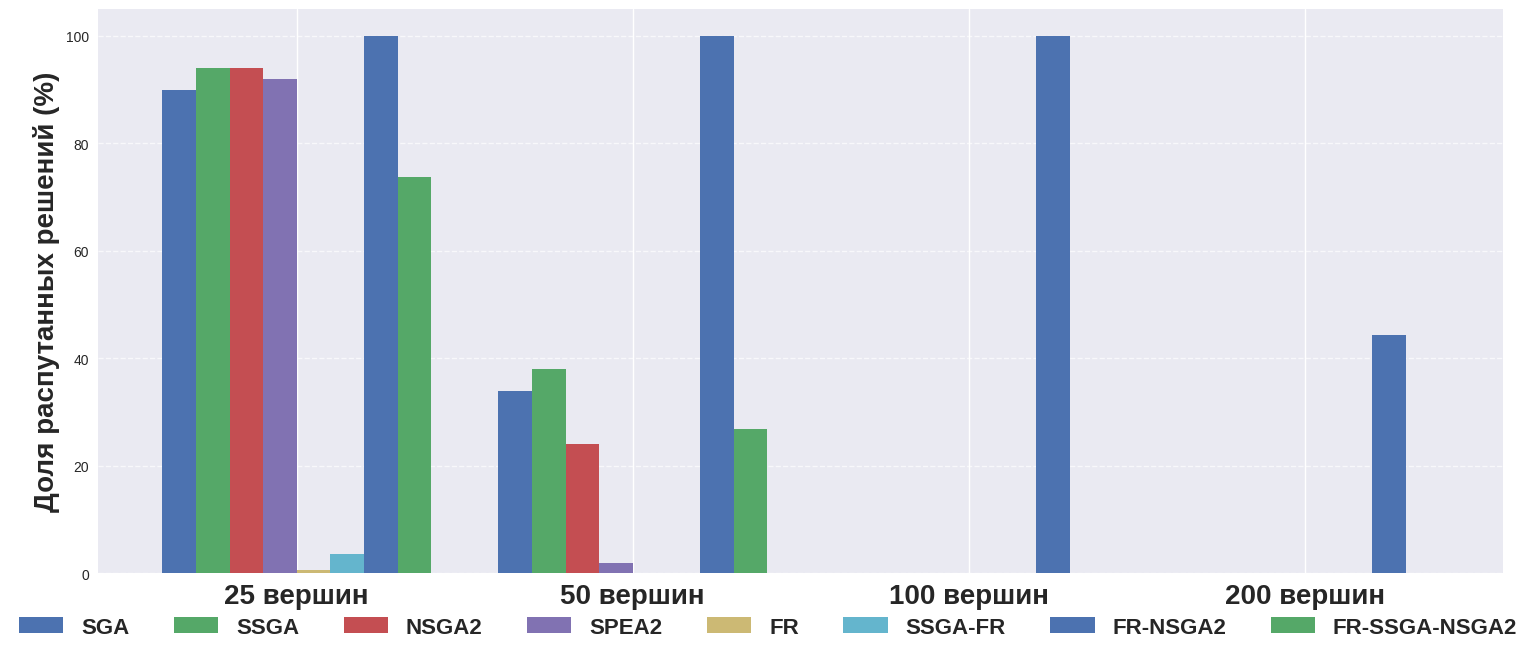

This chart was generated by the following Python code: (Note: this script raises an exception after producing the figure.)
import pandas as pd
import matplotlib.pyplot as plt
import numpy as np

plt.style.use("seaborn-v0_8")

# Data provided in markdown table
data = """
| Алгоритм      | ПЛ25    | ПЛ50    | ПЛ100   | ПЛ200  |
|---------------|---------|---------|---------|--------|
| SGA           | 90%     | 34%     | 0%      | 0%     |
| SSGA          | 94%     | 38%     | 0%      | 0%     |
| NSGA2         | 94%     | 24%     | 0%      | 0%     |
| SPEA2         | 92%     | 2%      | 0%      | 0%     |
| FR            | 0.7%    | 0.0%    | 0.0%    | 0.0%   |
| SSGA-FR       | 3.65%   | 0.00%   | 0.00%   | 0.00%  |
| FR-NSGA2      | 100.00% | 100.00% | 100.00% | 44.35% |
| FR-SSGA-NSGA2 | 73.74%  | 26.83%  | 0.00%   | 0.00%  |
"""

# Convert markdown table to a list of lists, then to a pandas DataFrame
lines = data.strip().split("\n")
header = [h.strip() for h in lines[0].split("|") if h.strip()]
values = []
for line in lines[2:]:
    if line.strip():
        values.append([v.strip() for v in line.split("|") if v.strip()])

df = pd.DataFrame(values, columns=header)

# Convert percentage columns to numeric
for col in df.columns[1:]:  # Skip 'Алгоритм' column
    df[col] = df[col].str.replace("%", "").astype(float)

# Set 'Алгоритм' as index for easier plotting
df = df.set_index("Алгоритм")

# Plotting
fig, ax = plt.subplots(figsize=(15, 7))

bar_width = 0.1
# Positions of the bars on the x-axis
r = np.arange(len(df.columns))

for i, (algorithm, row) in enumerate(df.iterrows()):
    # Adjust bar positions for grouping
    offset = bar_width * i
    ax.bar(r + offset, row.values, width=bar_width, label=algorithm)

# Add labels, title, and legend
ax.set_ylabel("Доля распутанных решений (%)", fontsize=20, fontweight="bold")
ax.set_xticks(r + bar_width * (len(df.index) - 1) / 2)  # Center x-ticks
ax.set_xticklabels(
    [
        "25 вершин",
        "50 вершин",
        "100 вершин",
        "200 вершин",
    ],
    fontsize=20,
    fontweight="bold",
)

fig.legend(
    loc="lower center",
    ncol=8,
    prop={"weight": "bold", "size": 16},
)  # Adjust ncol as needed
ax.grid(axis="y", linestyle="--", alpha=0.7)
plt.tight_layout(rect=[0, 0.05, 1, 0.95])

assets_dir = "/Users/<user>/Documents/МИФИ/6 семестр/УИР/ПЗ/assets"
plt.savefig(f"{assets_dir}/0-rate-final-competition.png", dpi=300)
plt.show()
